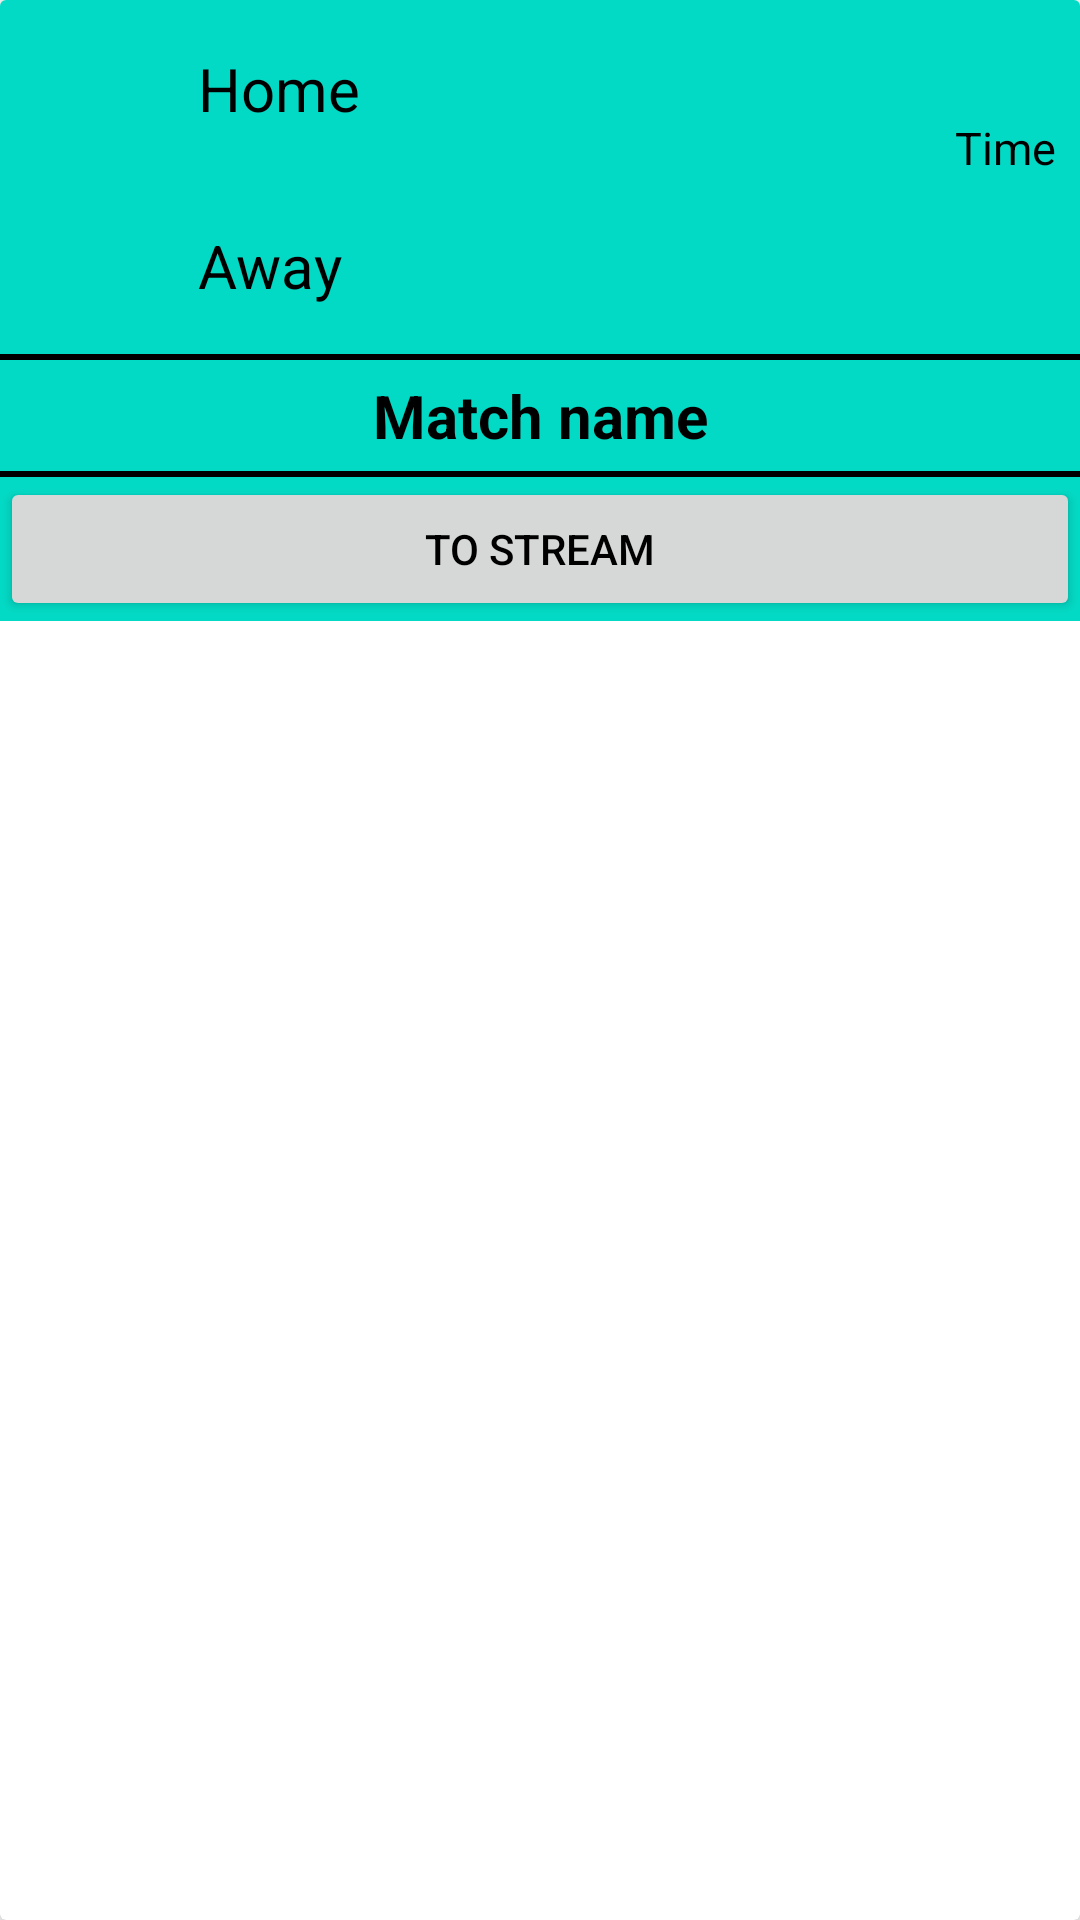

The Android layout XML behind this screen, and the referenced resources:
<!-- AndroidManifest.xml: application theme Theme.FutHub -->
<!-- res/layout/list_fixture.xml -->
<?xml version="1.0" encoding="utf-8"?>
<androidx.cardview.widget.CardView xmlns:android="http://schemas.android.com/apk/res/android"
    android:layout_width="match_parent"
    android:layout_height="wrap_content"
    xmlns:app="http://schemas.android.com/apk/res-auto"
    android:layout_margin="8dp"
    app:cardElevation="8dp"
    android:padding="8dp">

    <LinearLayout
        android:layout_width="match_parent"
        android:layout_height="wrap_content"
        android:orientation="vertical"
        style="@style/Matchbox">

        <LinearLayout
            android:layout_width="match_parent"
            android:layout_height="wrap_content"
            android:orientation="horizontal">

            <LinearLayout
                android:layout_width="0dp"
                android:layout_height="wrap_content"
                android:layout_weight="1"
                android:orientation="vertical">

                <LinearLayout
                    android:layout_width="match_parent"
                    android:layout_height="wrap_content"
                    android:gravity="center_vertical"
                    android:orientation="horizontal"
                    android:padding="8dp">

                    <ImageView
                        android:id="@+id/imageView_home"
                        android:layout_width="50dp"
                        android:layout_height="30dp" />

                    <TextView
                        android:id="@+id/textView_home"
                        style="@style/TEXT"
                        android:layout_width="match_parent"
                        android:layout_height="wrap_content"
                        android:padding="8dp"

                        android:text="Home"
                        android:textSize="20sp" />
                    

                </LinearLayout>

                <LinearLayout
                    android:layout_width="match_parent"
                    android:layout_height="wrap_content"
                    android:gravity="center_vertical"
                    android:orientation="horizontal"
                    android:padding="8dp">

                    <ImageView
                        android:id="@+id/imageView_away"
                        android:layout_width="50dp"
                        android:layout_height="30dp" />

                    <TextView
                        android:id="@+id/textView_away"
                        style="@style/TEXT"
                        android:layout_width="match_parent"
                        android:layout_height="wrap_content"
                        android:padding="8dp"

                        android:text="Away"
                        android:textSize="20sp" />
                    

                </LinearLayout>
            </LinearLayout>

            <LinearLayout
                android:layout_width="wrap_content"
                android:layout_height="wrap_content"
                android:layout_gravity="center_vertical"
                android:orientation="vertical">

                <TextView
                    android:id="@+id/textView_time"
                    style="@style/TEXT"
                    android:layout_width="match_parent"
                    android:layout_height="56dp"
                    android:layout_marginStart="16dp"
                    android:padding="8dp"
                    android:text="Time"
                    android:textAlignment="center"
                    android:textSize="15sp" />
            </LinearLayout>
        </LinearLayout>
        <View
            android:layout_width="match_parent"
            android:layout_height="2dp"
            android:background="@android:color/black"/>

        <TextView
            android:id="@+id/textView_match"
            android:text="Match name"
            style="@style/TEXT"
            android:textAlignment="center"
            android:textSize="20sp"
            android:textStyle="bold"
            android:padding="5dp"
            android:layout_width="match_parent"
            android:layout_height="wrap_content"/>
        <View
            android:layout_width="match_parent"
            android:layout_height="2dp"
            android:background="@android:color/black"/>
        <LinearLayout
            android:layout_width="match_parent"
            android:layout_height="wrap_content"
            android:orientation="horizontal"
            android:layout_gravity="center_vertical">
            <Button
                android:id="@+id/match_button"
                android:layout_width="match_parent"
                android:layout_height="match_parent"
                style="@style/TEXT"
                android:text="To Stream"
                android:onClick="openStream"/>
        </LinearLayout>


    </LinearLayout>



</androidx.cardview.widget.CardView>
<!-- resources referenced by this layout -->
<resources>
  <style name="Matchbox">
          <item name="android:background">@color/teal_200</item>
          <item name="android:textColor">#FFF</item>
      </style>
  <style name="TEXT">
          <item name="android:textColor">#000</item>
      </style>
  <style name="Theme.FutHub" parent="Theme.MaterialComponents.DayNight.DarkActionBar">
          
          <item name="colorPrimary">#6092F8</item>
          <item name="colorPrimaryVariant">@color/purple_700</item>
          <item name="colorOnPrimary">@color/white</item>
          
          <item name="colorSecondary">@color/teal_200</item>
          <item name="colorSecondaryVariant">@color/teal_700</item>
          <item name="colorOnSecondary">@color/black</item>
          
          <item name="android:statusBarColor">?attr/colorPrimaryVariant</item>
          
      </style>
  <!-- not gathered from this repository: default colours our renderer supplied (Android Studio template values) -->
  <color name="purple_700">#FF3700B3</color>
  <color name="teal_200">#FF03DAC5</color>
  <color name="teal_700">#FF018786</color>
  <color name="black">#FF000000</color>
  <color name="white">#FFFFFFFF</color>
</resources>
